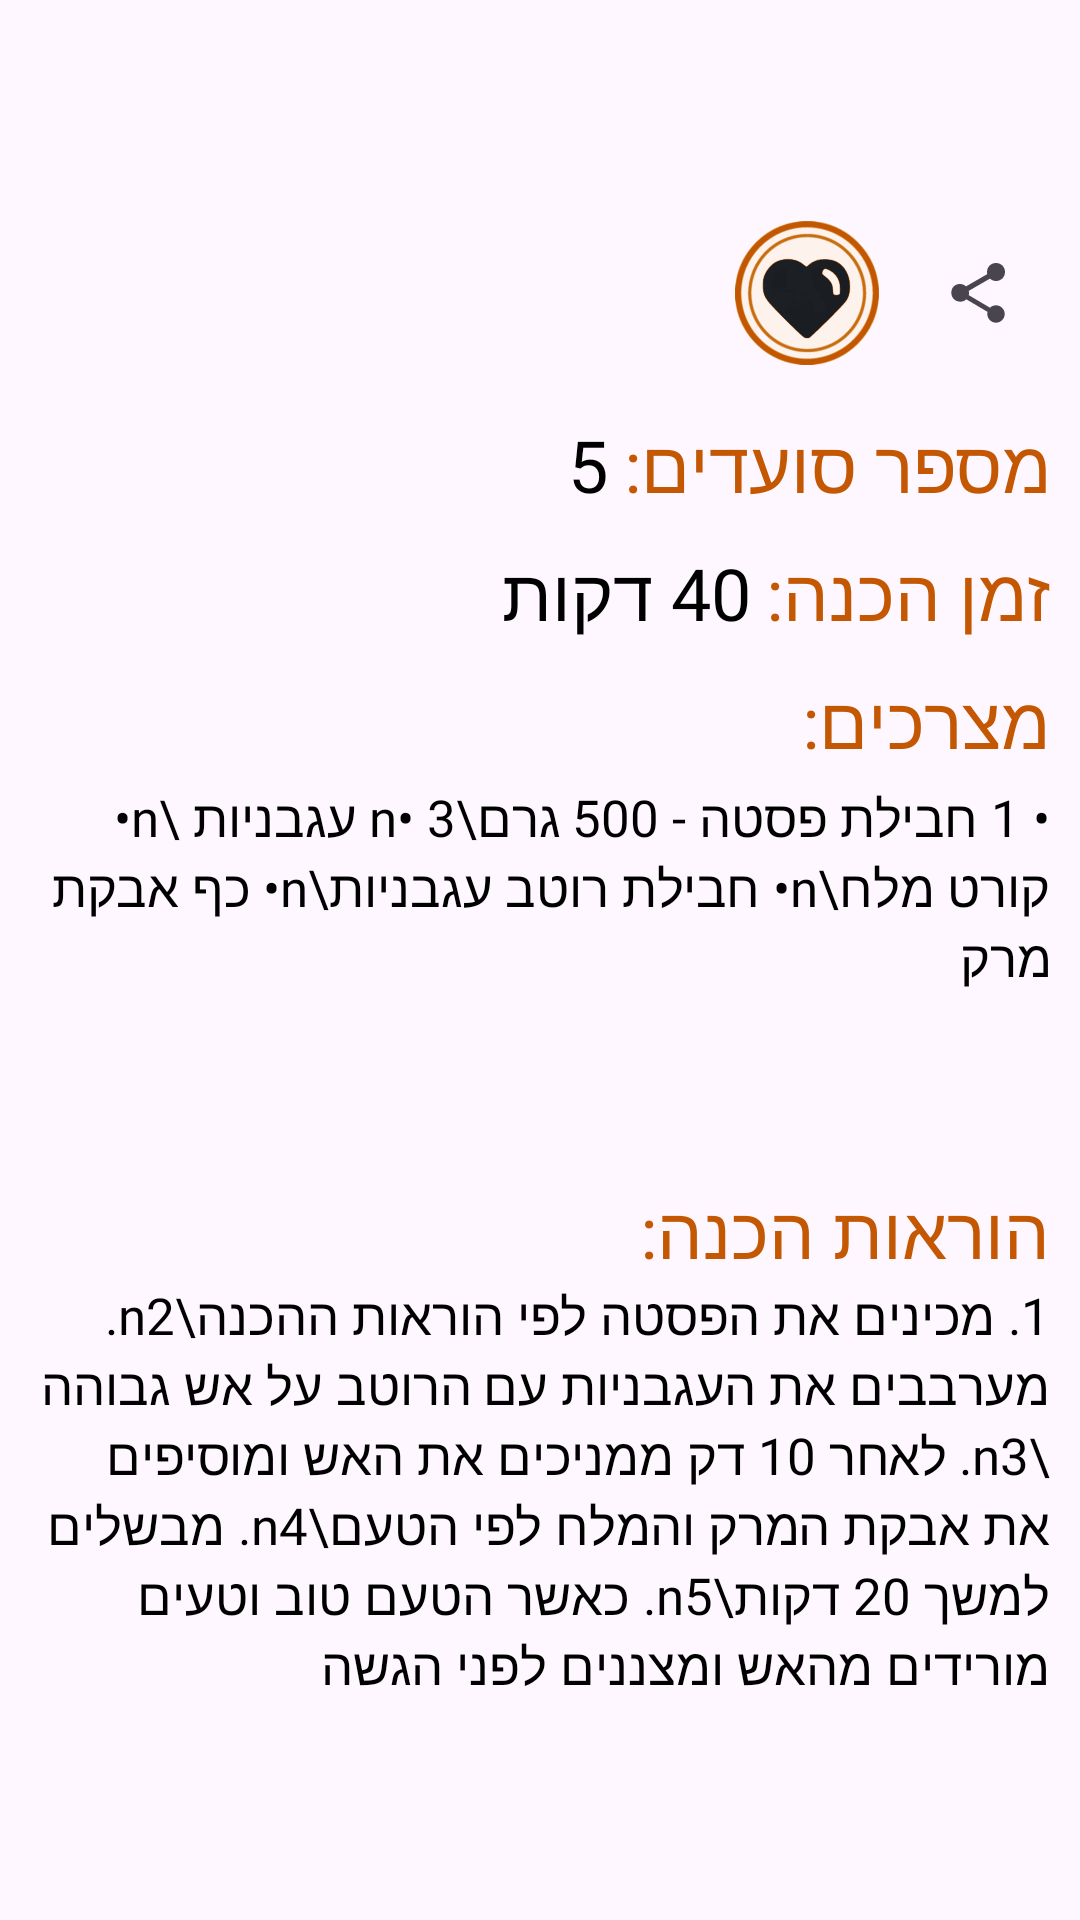

The Android layout XML behind this screen, and the referenced resources:
<!-- AndroidManifest.xml: application theme Theme.Chefmate -->
<!-- res/layout/recipe_activity.xml -->
<androidx.constraintlayout.widget.ConstraintLayout
    xmlns:android="http://schemas.android.com/apk/res/android"
    xmlns:app="http://schemas.android.com/apk/res-auto"
    xmlns:tools="http://schemas.android.com/tools"
    android:layout_width="match_parent"
    android:layout_height="match_parent"
    android:layoutDirection="rtl"
    tools:context=".RecipeActivity">

        <LinearLayout
            android:layout_width="match_parent"
            android:layout_height="wrap_content"
            android:orientation="vertical"
            android:padding="10dp"
            app:layout_constraintTop_toTopOf="parent"
            app:layout_constraintBottom_toBottomOf="parent"
            app:layout_constraintStart_toStartOf="parent"
            app:layout_constraintEnd_toEndOf="parent">
            <LinearLayout
                android:id="@+id/social"
                android:layout_width="wrap_content"
                android:layout_height="wrap_content"
                android:orientation="horizontal"
                android:gravity="center_vertical"
                app:layout_constraintStart_toStartOf="parent"
                app:layout_constraintTop_toTopOf="parent">

                <ImageButton
                    android:id="@+id/shareButton"
                    android:layout_width="48dp"
                    android:layout_height="48dp"
                    android:backgroundTint="@color/white"
                    android:baselineAlignBottom="true"
                    android:contentDescription="Share"
                    app:flow_horizontalAlign="start"
                    android:background="@android:color/transparent"
                    app:srcCompat="?attr/actionModeShareDrawable" />


                <ImageButton
                    android:id="@+id/favoriteButton"
                    android:layout_width="48dp"
                    android:layout_height="48dp"
                    android:layout_marginStart="9dp"
                    android:contentDescription="Save"
                    android:scaleType="fitCenter"
                    android:background="@android:color/transparent"
                    app:srcCompat="@drawable/favorite_icon" />
            </LinearLayout>

            <LinearLayout
                android:id="@+id/dinersLayout"
                android:layout_width="wrap_content"
                android:layout_height="wrap_content"
                android:orientation="horizontal"
                android:layout_marginTop="17dp"
                android:gravity="center_vertical">
                <TextView
                    android:id="@+id/dinersTitle"
                    android:layout_width="wrap_content"
                    android:layout_height="wrap_content"
                    android:fontFamily="@font/comic_bold"
                    android:text="מספר סועדים:"
                    android:textSize="24sp"
                    android:textColor="#C45702"
                    app:layout_constraintStart_toStartOf="parent"
                    app:layout_constraintTop_toBottomOf="@id/social" />

                <TextView
                    android:id="@+id/dinersNum"
                    android:layout_width="wrap_content"
                    android:layout_height="wrap_content"
                    android:fontFamily="@font/comic_medium"
                    android:text="5"
                    android:textSize="24sp"
                    android:textColor="@color/black"
                    android:layout_marginRight="5dp"
                    app:layout_constraintStart_toEndOf="@id/dinersTitle"
                    app:layout_constraintTop_toTopOf="@id/dinersTitle" />
            </LinearLayout>
            <LinearLayout
                android:id="@+id/timeLayout"
                android:layout_width="match_parent"
                android:layout_height="wrap_content"
                android:layout_marginTop="10dp"
                android:orientation="horizontal"
                android:gravity="center_vertical">
                <TextView
                    android:id="@+id/makeTitle"
                    android:layout_width="wrap_content"
                    android:layout_height="wrap_content"
                    android:fontFamily="@font/comic_bold"
                    android:text="זמן הכנה:"
                    android:textSize="24sp"
                    android:textColor="#C45702"
                    app:layout_constraintStart_toStartOf="parent"
                    app:layout_constraintTop_toBottomOf="@id/dinersTitle" />

                <TextView
                    android:id="@+id/makeTime"
                    android:layout_width="wrap_content"
                    android:layout_height="wrap_content"
                    android:fontFamily="@font/comic_medium"
                    android:text="40 דקות"
                    android:textSize="24sp"
                    android:textColor="@color/black"
                    android:layout_marginRight="5dp"
                    app:layout_constraintStart_toEndOf="@id/makeTitle"
                    app:layout_constraintTop_toTopOf="@id/makeTitle" />
            </LinearLayout>

            
            <TextView
                android:id="@+id/ingredientsTitle"
                android:layout_width="wrap_content"
                android:layout_height="wrap_content"
                android:layout_marginTop="10dp"
                android:fontFamily="@font/comic_bold"
                android:text="מצרכים:"
                android:textSize="24sp"
                android:textColor="#C45702"
                app:layout_constraintStart_toStartOf="parent"
                app:layout_constraintTop_toBottomOf="@id/makeTitle" />

            
            <TextView
                android:id="@+id/ingredients"
                android:layout_width="match_parent"
                android:layout_height="wrap_content"
                android:ellipsize="end"
                android:fontFamily="@font/comic_medium"
                android:lines="5"
                android:maxLines="10"
                android:layout_marginTop="4dp"
                android:text="• 1 חבילת פסטה - 500 גרם\n• 3 עגבניות \n• קורט מלח\n• חבילת רוטב עגבניות\n• כף אבקת מרק"
                android:textSize="17sp"
                android:textColor="@color/black"
                app:layout_constraintStart_toStartOf="parent"
                app:layout_constraintTop_toBottomOf="@id/ingredientsTitle" />

            <TextView
                android:id="@+id/instructionsTitle"
                android:layout_width="wrap_content"
                android:layout_height="wrap_content"
                android:layout_marginTop="24dp"
                android:fontFamily="@font/comic_bold"
                android:text="הוראות הכנה:"
                android:textSize="24sp"
                android:textColor="#C45702"
                app:layout_constraintStart_toStartOf="parent"
                app:layout_constraintTop_toBottomOf="@id/ingredients" />


            <TextView
                android:id="@+id/instructions"
                android:layout_width="match_parent"
                android:layout_height="wrap_content"
                android:ellipsize="end"
                android:fontFamily="@font/comic_medium"
                android:text="1. מכינים את הפסטה לפי הוראות ההכנה\n2. מערבבים את העגבניות עם הרוטב על אש גבוהה \n3. לאחר 10 דק ממניכים את האש ומוסיפים את אבקת המרק והמלח לפי הטעם\n4. מבשלים למשך 20 דקות\n5. כאשר הטעם טוב וטעים מורידים מהאש ומצננים לפני הגשה"
                android:textSize="17sp"
                android:textColor="@color/black"
                app:layout_constraintTop_toBottomOf="@id/instructionsTitle"
                app:layout_constraintStart_toStartOf="parent"
                app:layout_constraintEnd_toEndOf="parent"/>

        </LinearLayout>
</androidx.constraintlayout.widget.ConstraintLayout>
<!-- resources referenced by this layout -->
<resources>
  <color name="black">#FF000000</color>
  <color name="white">#FFFFFFFF</color>
  <!-- drawable favorite_icon: vector/xml drawable (drawable, 19662 chars, omitted) -->
  <style name="Theme.Chefmate" parent="Base.Theme.Chefmate" />
  <style name="Base.Theme.Chefmate" parent="Theme.Material3.DayNight.NoActionBar">
          
          <item name="colorPrimary">@color/black</item>
          <item name="selectableItemBackground">@null</item>
      </style>
</resources>
